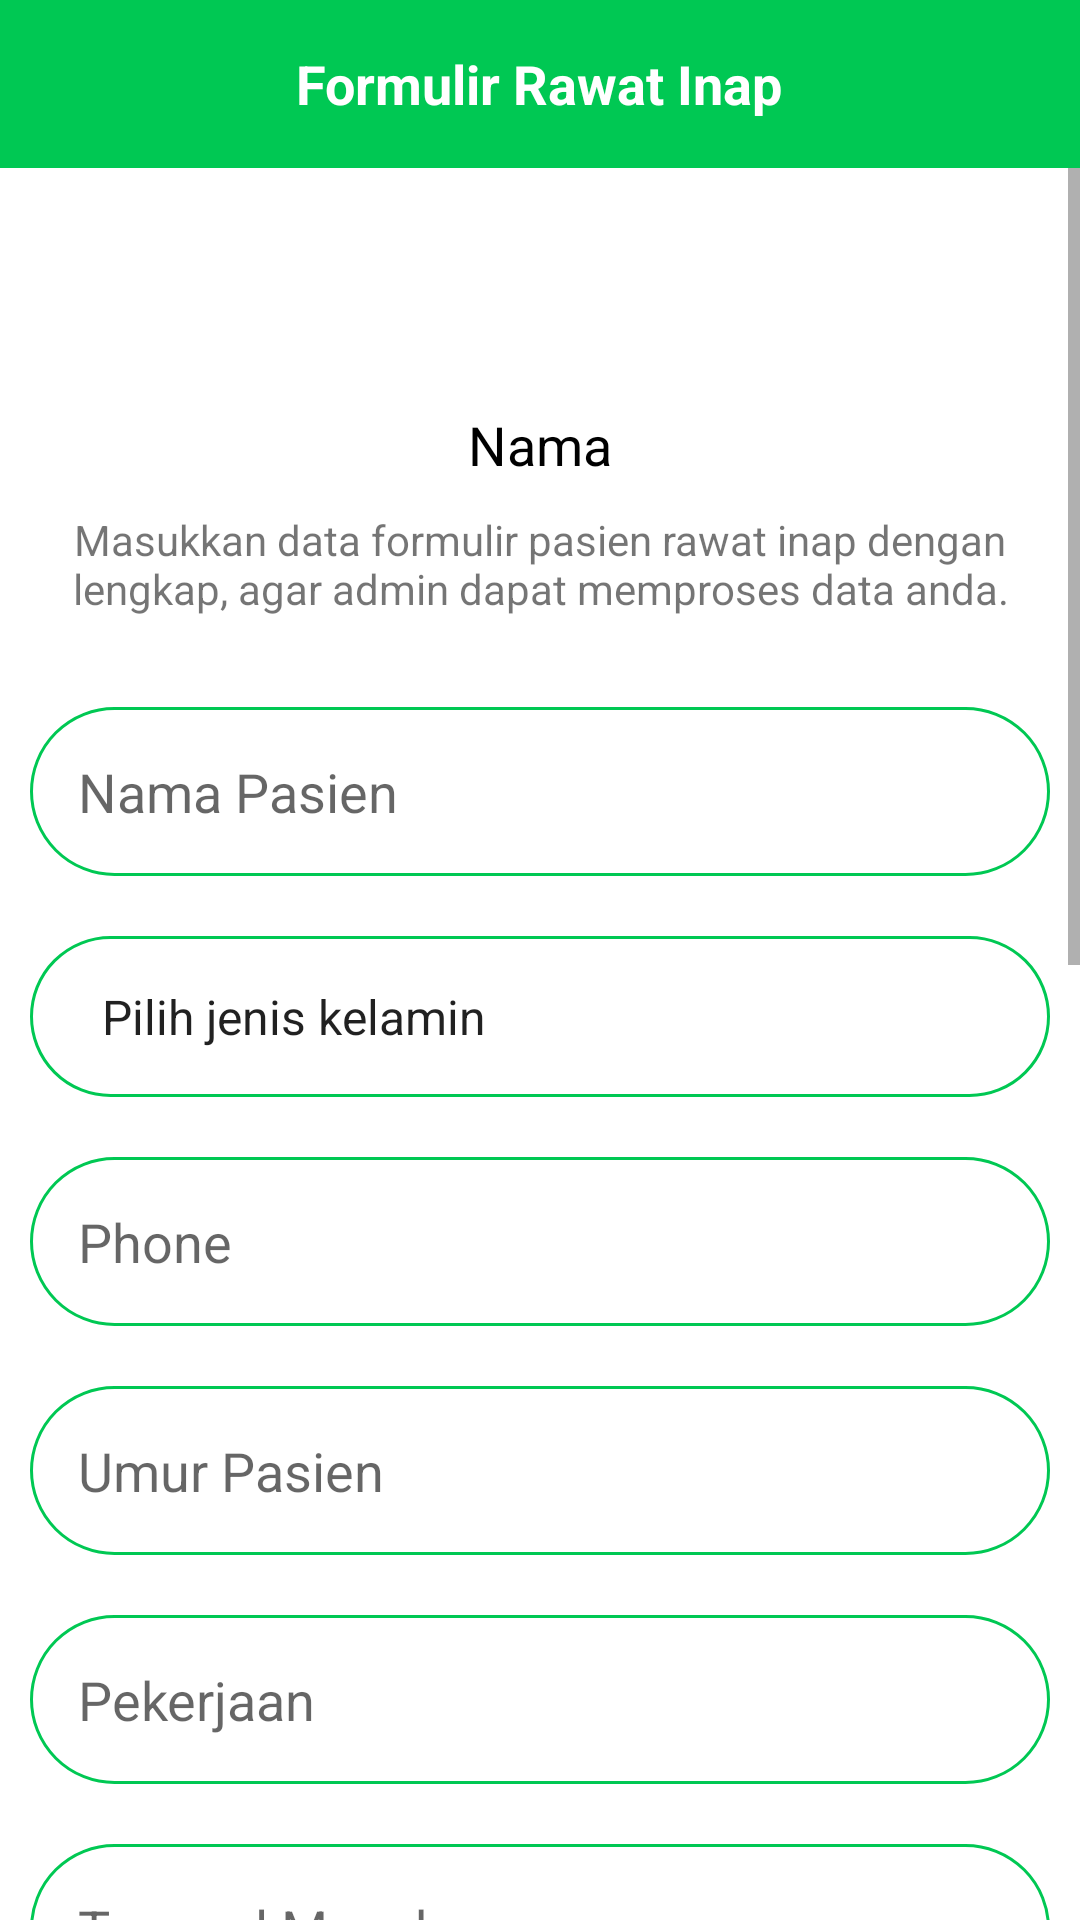

Here is an Android app screen rendered from its layout file. Give the layout XML and the strings, colors and styles it references.
<!-- AndroidManifest.xml: application theme Theme.AppRawat -->
<!-- res/layout/activity_add_rawat_inap.xml -->
<?xml version="1.0" encoding="utf-8"?>
<LinearLayout xmlns:android="http://schemas.android.com/apk/res/android"
    xmlns:tools="http://schemas.android.com/tools"
    android:layout_width="match_parent"
    android:layout_height="match_parent"
    xmlns:app="http://schemas.android.com/apk/res-auto"
    android:orientation="vertical"
    tools:context=".ui.activity.AddRawatInap">

    <androidx.appcompat.widget.Toolbar
        android:layout_width="match_parent"
        android:layout_height="wrap_content"
        android:background="@color/green">

        <RelativeLayout
            android:layout_width="match_parent"
            android:layout_height="wrap_content"
            android:layout_marginEnd="16dp">

            <ImageView
                android:id="@+id/btn_kembali"
                android:layout_width="wrap_content"
                android:layout_height="wrap_content"
                android:background="?android:attr/selectableItemBackground"
                android:clickable="true"
                android:focusable="true"
                android:src="@drawable/ic_baseline_arrow_back_24" />

            <TextView
                android:layout_width="wrap_content"
                android:layout_height="wrap_content"
                android:layout_centerInParent="true"
                android:text="Formulir Rawat Inap"
                android:textColor="@color/white"
                android:textSize="18sp"
                android:textStyle="bold" />
        </RelativeLayout>
    </androidx.appcompat.widget.Toolbar>

    <ScrollView
        android:layout_width="match_parent"
        android:layout_height="match_parent">

        <LinearLayout
            android:layout_width="match_parent"
            android:layout_height="wrap_content"
            android:orientation="vertical">

            <ImageView
                android:layout_width="80dp"
                android:layout_height="80dp"
                android:layout_gravity="center"
                android:src="@drawable/logo_rs" />

            <TextView
                android:id="@+id/nama"
                android:layout_width="350dp"
                android:layout_height="wrap_content"
                android:layout_gravity="center"
                android:layout_marginBottom="10dp"
                android:text="Nama"
                android:textAlignment="center"
                android:textColor="@color/black"
                android:textSize="18sp"
                android:textStyle="normal" />

            <TextView
                android:layout_width="350dp"
                android:layout_height="wrap_content"
                android:layout_gravity="center"
                android:layout_marginBottom="10dp"
                android:text="Masukkan data formulir pasien rawat inap dengan lengkap, agar admin dapat memproses data anda."
                android:textAlignment="center"
                android:textSize="14sp"
                android:textStyle="normal" />

            <EditText
                android:id="@+id/nama_pasien"
                android:layout_width="match_parent"
                android:layout_height="wrap_content"
                android:layout_marginStart="10dp"
                android:layout_marginTop="20dp"
                android:layout_marginEnd="10dp"
                android:background="@drawable/bg_input"
                android:hint="Nama Pasien"
                android:inputType="textCapSentences"
                android:padding="16dp" />

            <Spinner
                android:id="@+id/Kelamin"
                android:layout_width="match_parent"
                android:layout_height="wrap_content"
                android:layout_marginStart="10dp"
                android:layout_marginTop="20dp"
                android:layout_marginEnd="10dp"
                android:background="@drawable/bg_input"
                android:entries="@array/kelamin"
                android:inputType="textCapSentences"
                android:padding="16dp" />

            <EditText
                android:id="@+id/phone"
                android:layout_width="match_parent"
                android:layout_height="wrap_content"
                android:layout_marginStart="10dp"
                android:layout_marginTop="20dp"
                android:layout_marginEnd="10dp"
                android:background="@drawable/bg_input"
                android:hint="Phone"
                android:inputType="phone"
                android:padding="16dp" />

            <EditText
                android:id="@+id/umur"
                android:layout_width="match_parent"
                android:layout_height="wrap_content"
                android:layout_marginStart="10dp"
                android:layout_marginTop="20dp"
                android:layout_marginEnd="10dp"
                android:background="@drawable/bg_input"
                android:hint="Umur Pasien"
                android:inputType="number"
                android:padding="16dp" />

            <EditText
                android:id="@+id/pekerjaan"
                android:layout_width="match_parent"
                android:layout_height="wrap_content"
                android:layout_marginStart="10dp"
                android:layout_marginTop="20dp"
                android:layout_marginEnd="10dp"
                android:background="@drawable/bg_input"
                android:hint="Pekerjaan"
                android:inputType="textCapSentences"
                android:padding="16dp" />

            <EditText
                android:id="@+id/tgl_masuk"
                android:layout_width="match_parent"
                android:layout_height="wrap_content"
                android:layout_marginStart="10dp"
                android:layout_marginTop="20dp"
                android:layout_marginEnd="10dp"
                android:background="@drawable/bg_input"
                android:hint="Tanggal Masuk"
                android:inputType="date"
                android:padding="16dp" />

            <com.toptoche.searchablespinnerlibrary.SearchableSpinner
                android:id="@+id/nama_penyakit"
                android:layout_width="match_parent"
                android:layout_height="wrap_content"
                android:layout_marginStart="10dp"
                android:layout_marginTop="20dp"
                android:layout_marginEnd="10dp"
                android:background="@drawable/bg_input"
                android:padding="10dp" />

            <EditText
                android:id="@+id/p_jawab"
                android:layout_width="match_parent"
                android:layout_height="wrap_content"
                android:layout_marginStart="10dp"
                android:layout_marginTop="20dp"
                android:layout_marginEnd="10dp"
                android:background="@drawable/bg_input"
                android:hint="Nama Penanggung Jawab"
                android:inputType="textCapSentences"
                android:padding="16dp" />

            <EditText
                android:id="@+id/pekerjaan_p_jawab"
                android:layout_width="match_parent"
                android:layout_height="wrap_content"
                android:layout_marginStart="10dp"
                android:layout_marginTop="20dp"
                android:layout_marginEnd="10dp"
                android:background="@drawable/bg_input2"
                android:hint="Pekerjaan Penanggung Jawab"
                android:inputType="textCapSentences"
                android:padding="16dp" />

            <EditText
                android:id="@+id/alamat"
                android:layout_width="match_parent"
                android:layout_height="150dp"
                android:layout_marginStart="10dp"
                android:layout_marginTop="20dp"
                android:layout_marginEnd="10dp"
                android:background="@drawable/bg_input2"
                android:hint="Alamat"
                android:inputType="textCapSentences|textMultiLine"
                android:lines="2"
                android:maxLines="2"
                android:padding="16dp" />

            <EditText
                android:id="@+id/keterangan"
                android:layout_width="match_parent"
                android:layout_height="150dp"
                android:layout_marginStart="10dp"
                android:layout_marginTop="20dp"
                android:layout_marginEnd="10dp"
                android:background="@drawable/bg_input2"
                android:hint="Keterangan"
                android:inputType="textCapSentences|textMultiLine"
                android:lines="2"
                android:maxLines="2"
                android:padding="16dp" />

            <LinearLayout
                android:layout_width="match_parent"
                android:layout_height="wrap_content"
                android:layout_marginStart="10dp"
                android:layout_marginTop="24dp"
                android:layout_marginEnd="10dp"
                android:layout_marginBottom="20dp"
                android:background="@drawable/bg_button"
                android:orientation="vertical">

                <LinearLayout
                    android:id="@+id/btn_kirim"
                    android:layout_width="match_parent"
                    android:layout_height="wrap_content"
                    android:background="?android:attr/selectableItemBackground"
                    android:clickable="true"
                    android:focusable="true"
                    android:orientation="vertical"
                    android:padding="16dp">

                    <ProgressBar
                        android:id="@+id/progress"
                        android:layout_width="30dp"
                        android:layout_height="30dp"
                        android:layout_gravity="center"
                        android:theme="@style/Theme.AppCompat.White"
                        android:visibility="gone" />

                    <TextView
                        android:id="@+id/text_kirim"
                        android:layout_width="wrap_content"
                        android:layout_height="wrap_content"
                        android:layout_gravity="center"
                        android:text="Kirim"
                        android:textColor="@color/white"
                        android:textSize="18sp"
                        android:textStyle="bold" />
                </LinearLayout>
            </LinearLayout>
        </LinearLayout>
    </ScrollView>

</LinearLayout>
<!-- resources referenced by this layout -->
<resources>
  <string-array name="kelamin">
          <item>Pilih jenis kelamin</item>
          <item>Perempuan</item>
          <item>Laki-Laki</item>
      </string-array>
  <color name="black">#FF000000</color>
  <color name="green">#00C853</color>
  <color name="white">#FFFFFFFF</color>
  <!-- drawable bg_button (drawable) -->
  <?xml version="1.0" encoding="utf-8"?>
  <shape xmlns:android="http://schemas.android.com/apk/res/android">
      <solid android:color="@color/green" />
      <corners android:radius="120dp" />
  </shape>
  <!-- drawable bg_input (drawable) -->
  <?xml version="1.0" encoding="utf-8"?>
  <shape xmlns:android="http://schemas.android.com/apk/res/android">
      <stroke
          android:width="1dp"
          android:color="#00C853" />
      <corners android:radius="120dp" />
      <solid android:color="@color/white" />
  
  </shape>
  <!-- drawable bg_input2 (drawable) -->
  <?xml version="1.0" encoding="utf-8"?>
  <shape xmlns:android="http://schemas.android.com/apk/res/android">
      <stroke
          android:width="1dp"
          android:color="#00C853" />
      <corners android:radius="20dp" />
      <solid android:color="@color/white" />
  
  </shape>
  <style name="Theme.AppCompat.White">
          <item name="colorAccent">@color/white</item> 
      </style>
  <style name="Theme.AppRawat" parent="Theme.MaterialComponents.Light.NoActionBar">
          
          <item name="colorPrimary">@color/green</item>
          <item name="colorPrimaryVariant">@color/green</item>
          <item name="colorOnPrimary">@color/white</item>
          
          <item name="colorSecondary">@color/teal_200</item>
          <item name="colorSecondaryVariant">@color/teal_700</item>
          <item name="colorOnSecondary">@color/black</item>
          
          <item name="android:statusBarColor" tools:targetApi="l">?attr/colorPrimaryVariant</item>
          
      </style>
  <color name="teal_200">#FF03DAC5</color>
  <color name="teal_700">#FF018786</color>
</resources>
